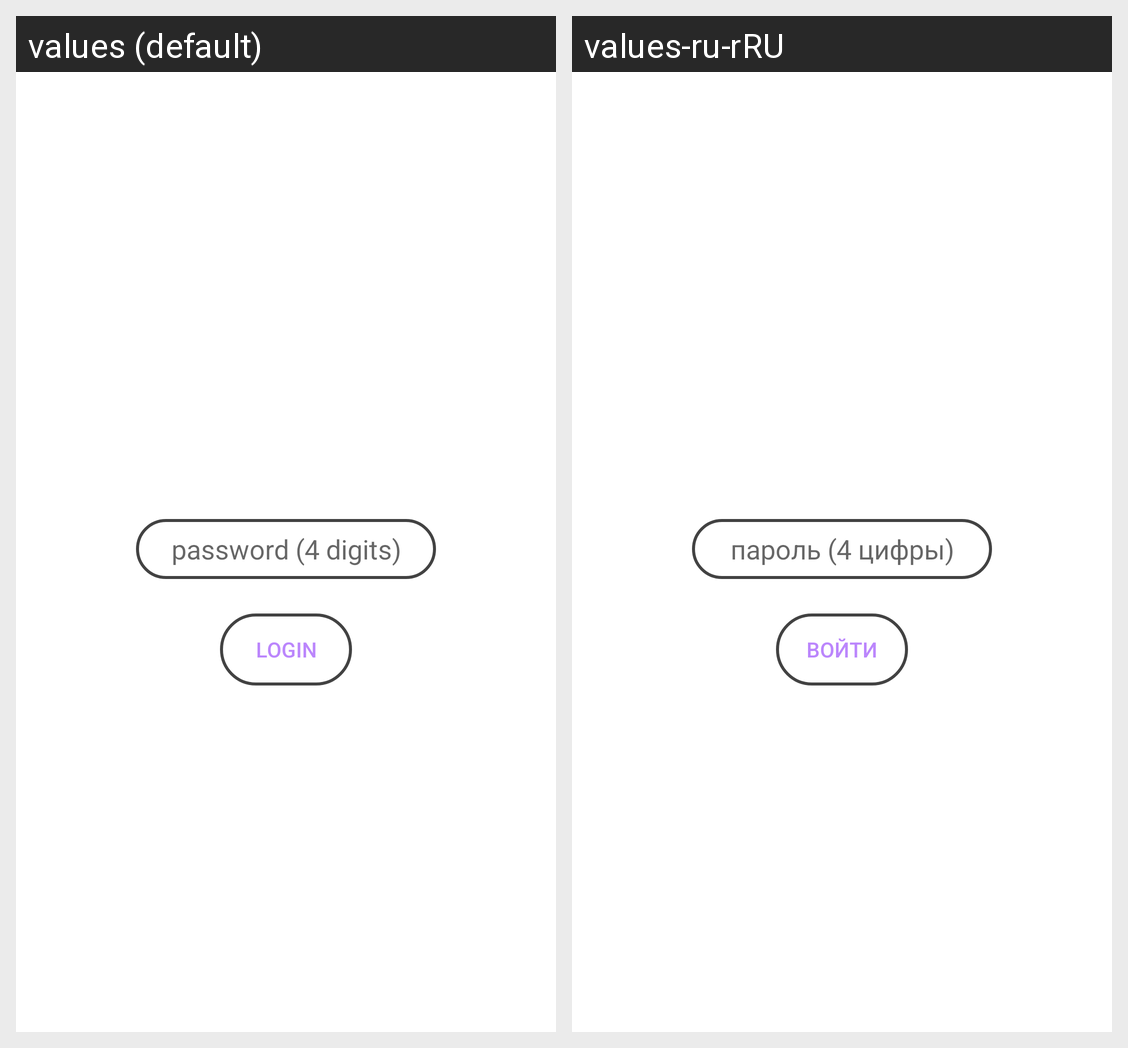

For this localized Android screen grid, give each drawn string resource with its value in every locale shown.
Android screen res/layout/fragment_login.xml rendered under 2 locales, left to right: values (default), values-ru-rRU. Device: Nexus 5 (rendered at 1080×1920; each locale shown at half size, 540×960, under a caption strip naming it); theme Theme.HomePharmacy.
Strings drawn on this screen, with the default value and each locale's value (text and hints the layout hard-codes, and strings that could not be matched under every locale, appear in the picture but are not listed):

password
  values: password (4 digits)
  values-ru-rRU: пароль (4 цифры)

login
  values: login
  values-ru-rRU: войти
